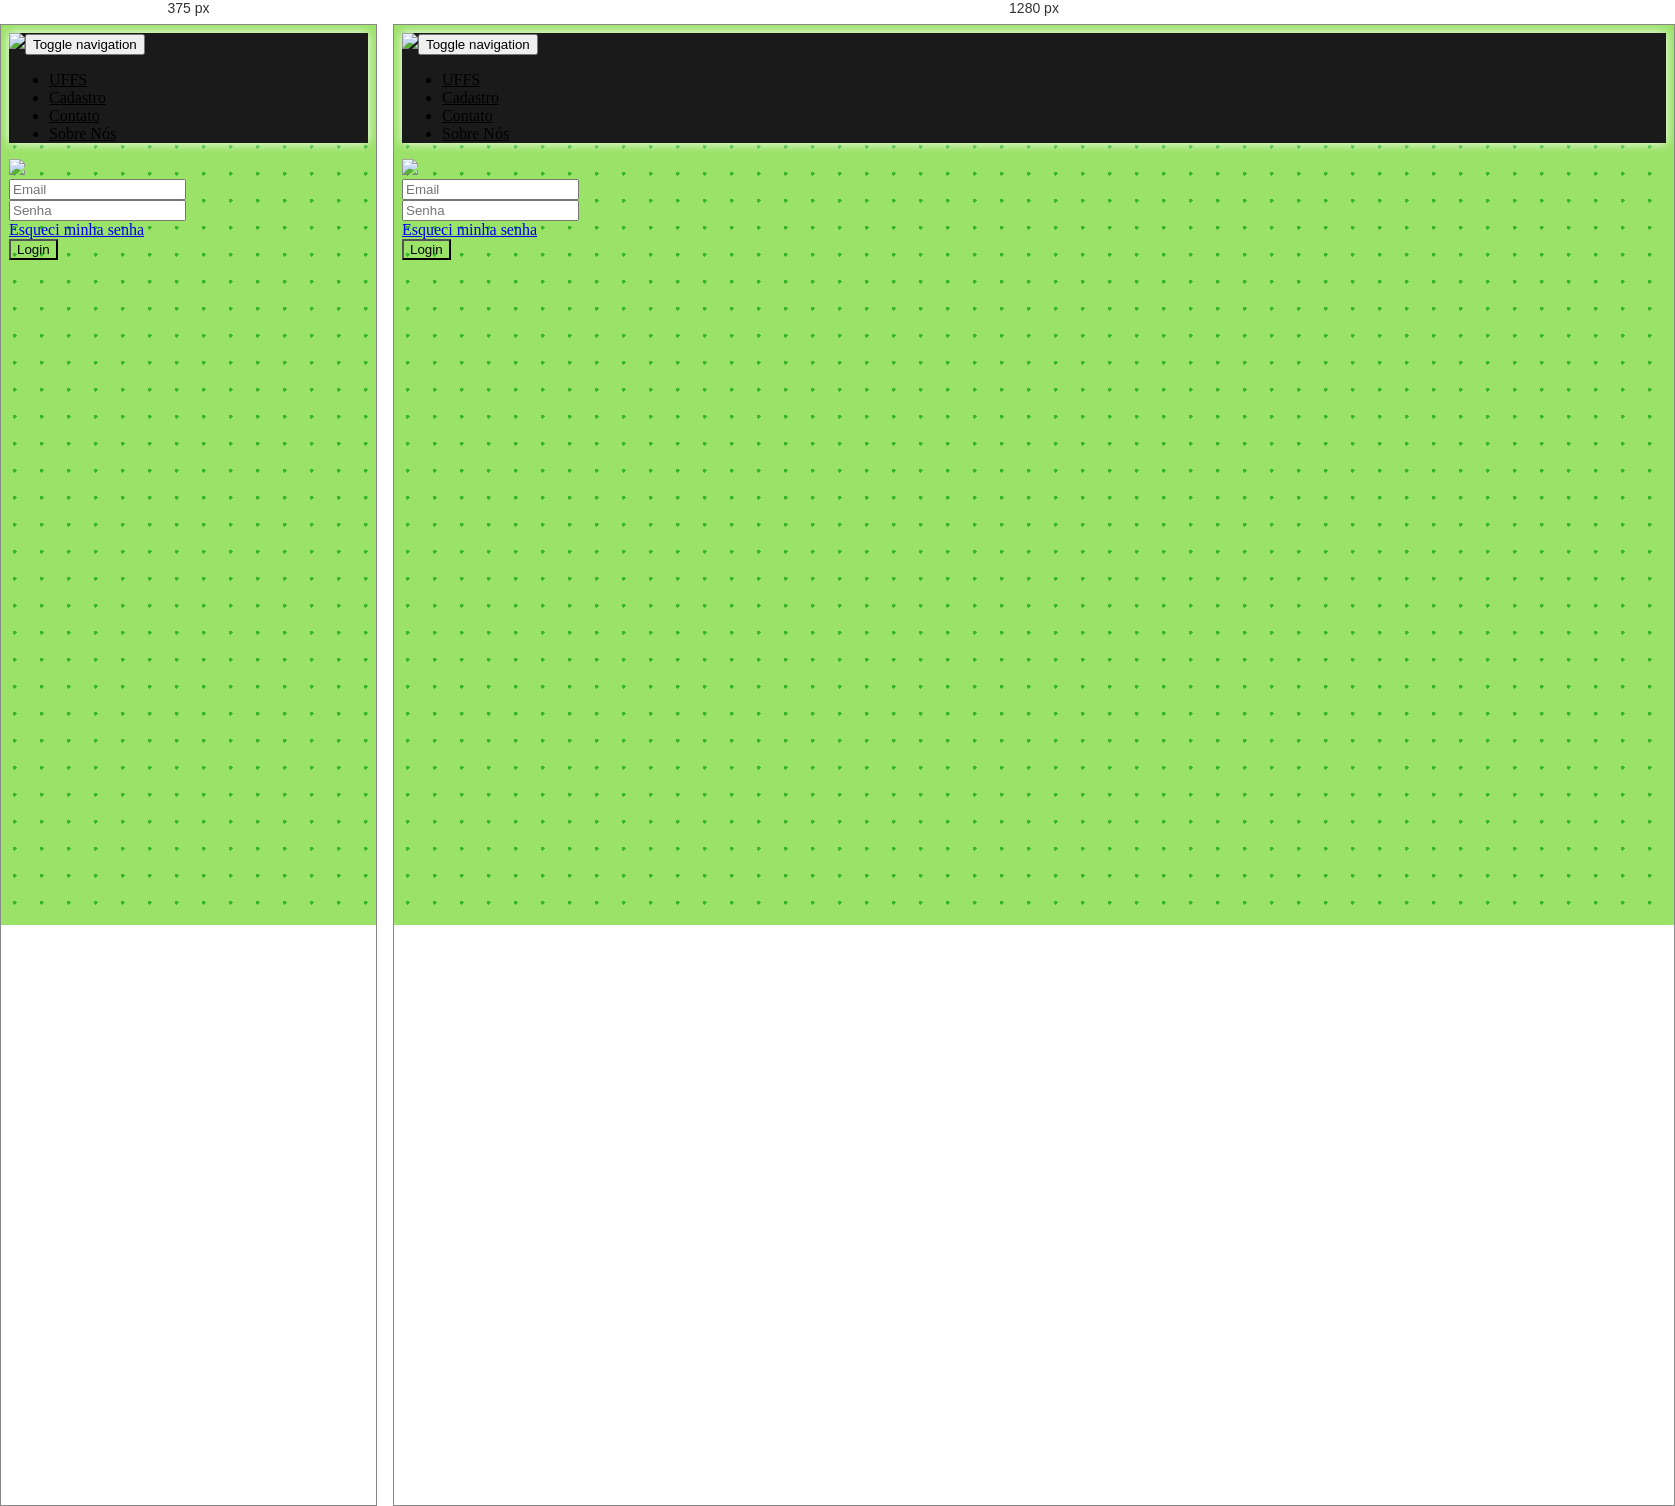
Rendered at 375 px and 1280 px, left to right.

<!-- file: login.html -->
<!DOCTYPE html>
<html lang="pt-br">

<head>
    <meta charset="utf-8">
    <meta name="viewport" content="width=device-width, initial-scale=1.0, shrink-to-fit=no">
    <title>INNE Alpha 0.229</title>
    <meta name="" content="">
    <meta name="theme-color" content="#1a1a1a">
    <link rel="stylesheet" href="https://cdn.jsdelivr.net/npm/bootstrap@5.1.0/dist/css/bootstrap.min.css">
    <link rel="stylesheet" href="https://use.fontawesome.com/releases/v5.12.0/css/all.css">
    <link rel="stylesheet" href="https://cdnjs.cloudflare.com/ajax/libs/font-awesome/4.7.0/css/font-awesome.min.css">
    <link rel="stylesheet" href="https://cdnjs.cloudflare.com/ajax/libs/ionicons/2.0.1/css/ionicons.min.css">
    <link rel="stylesheet" href="assets/fonts/fontawesome5-overrides.min.css">
    <link rel="stylesheet" href="assets/css/Features-Boxed.css">
    <link rel="stylesheet" href="assets/css/Footer-Basic.css">
    <link rel="stylesheet" href="https://cdnjs.cloudflare.com/ajax/libs/animate.css/3.5.2/animate.min.css">
    <link rel="stylesheet" href="https://cdnjs.cloudflare.com/ajax/libs/baguettebox.js/1.10.0/baguetteBox.min.css">
    <link rel="stylesheet" href="assets/css/Lightbox-Gallery.css">
    <link rel="stylesheet" href="assets/css/Login-Form-Dark.css">
    <link rel="stylesheet" href="assets/css/styles.css">
    <link rel="stylesheet" href="assets/css/Testimonials.css">
<script src="https://cdnjs.cloudflare.com/ajax/libs/popper.js/1.12.9/umd/popper.min.js"></script>
</head>

<body style="background-image: radial-gradient(#39b72e 2px, transparent 2px);background-size: 27px 27px;background-color: #9be268;">
    <nav class="navbar navbar-light navbar-expand-md fixed-top" style="background-color: #1a1a1a;box-shadow: white 0px 0px 10px;">
        <div class="container-fluid"><a href="index.html"><img src="assets/img/Logo_ÍCONE%20BRANCO.png" style="width: 40px;"></a><button data-bs-toggle="collapse" class="navbar-toggler" data-bs-target="#navcol-1"><span class="visually-hidden" style="color: var(--bs-light);">Toggle navigation</span><span class="navbar-toggler-icon" style="color: var(--bs-light);filter: invert(100%);"></span></button>
            <div class="collapse navbar-collapse justify-content-md-end" id="navcol-1">
                <ul class="navbar-nav">
                    <li class="nav-item"><a class="nav-link active" href="#" style="color: var(--bs-light);padding-right: 20px;">UFFS</a></li>
                    <li class="nav-item"><a class="nav-link active" href="cadastro.html" style="color: var(--bs-light);padding-right: 20px;">Cadastro</a></li>
                    <li class="nav-item" style="padding-right: 20px;"><a class="nav-link" href="#" style="color: var(--bs-light);">Contato</a></li>
                    <li class="nav-item"><a class="nav-link" href="#" style="color: var(--bs-light);padding-right: 20px;">Sobre Nós</a></li>
                </ul>
            </div>
        </div>
    </nav>
    <div class="form-login">
        <section class="login-dark">
            <form class="text-center" method="post">
                <div class="illustration"><a href="../admin/home.html"><img src="assets/img/Logo_TIPO%20BRANCO[.png" style="width: 100%;"></a></div>
                <div class="mb-3"><input class="form-control" type="email" name="email" placeholder="Email" autocomplete="off"></div>
                <div class="mb-3"><input class="form-control" type="password" name="password" placeholder="Senha" autocomplete="off"></div><a href="home.html">Esqueci minha senha</a>
                <div class="mb-3"><button class="btn btn-primary d-block w-100" type="button" style="background: var(--bs-success);">Login</button></div>
            </form>
        </section>
    </div>
    <script src="https://cdn.jsdelivr.net/npm/bootstrap@5.1.0/dist/js/bootstrap.bundle.min.js"></script>
    <script src="assets/js/bs-init.js"></script>
    <script src="https://cdnjs.cloudflare.com/ajax/libs/baguettebox.js/1.10.0/baguetteBox.min.js"></script>
    <script src="assets/js/Lightbox-Gallery.js"></script>
</body>

</html>

/* @media block from assets/css/Lightbox-Gallery.css */
@media (max-width:767px) {
  .photo-gallery h2 {
    margin-bottom: 25px;
    padding-top: 25px;
    font-size: 24px;
  }
}